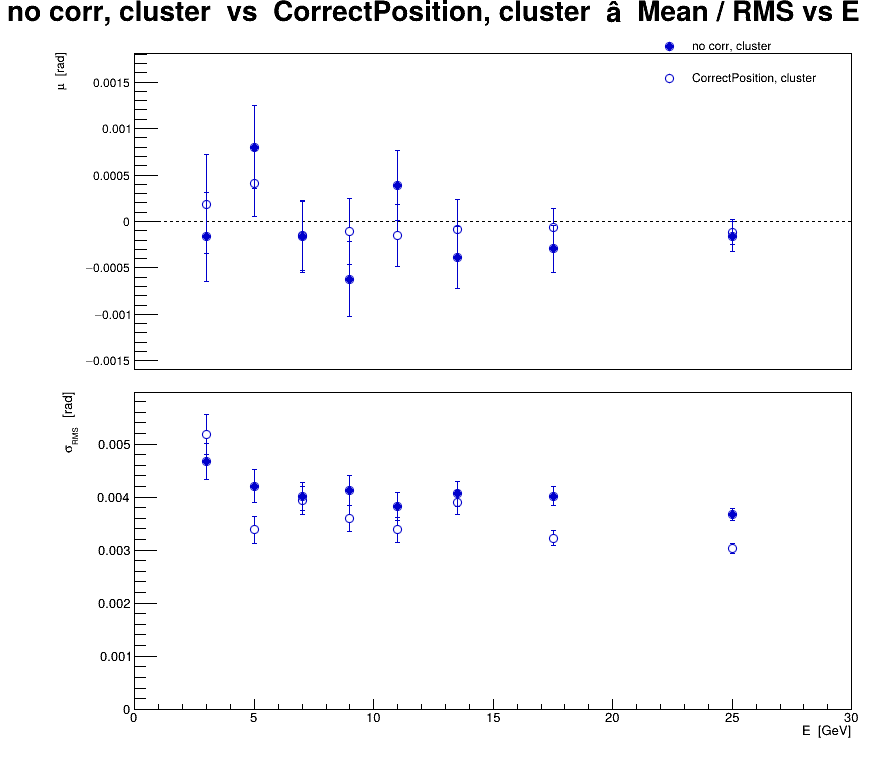

Data behind this chart, as committed beside it:
series, variant, residual, E, mu, dmu, sigma, dsigma
0, no corr, cluster, eta, 3, -0.0001632, 0.0004795, 0.004674, 0.0003391
0, no corr, cluster, eta, 5, 0.0008, 0.0004435, 0.004207, 0.0003136
0, no corr, cluster, eta, 7, -0.0001667, 0.000386, 0.004012, 0.000273
0, no corr, cluster, eta, 9, -0.0006238, 0.0004031, 0.00413, 0.000285
0, no corr, cluster, eta, 11, 0.0003835, 0.0003773, 0.00383, 0.0002668
0, no corr, cluster, eta, 13.5, -0.0003859, 0.0003332, 0.004067, 0.0002356
0, no corr, cluster, eta, 17.5, -0.0002952, 0.0002545, 0.004015, 0.0001799
0, no corr, cluster, eta, 25, -0.0001608, 0.0001632, 0.003676, 0.0001154
1, CorrectPosition, cluster, eta, 3, 0.0001842, 0.0005322, 0.005188, 0.0003763
1, CorrectPosition, cluster, eta, 5, 0.0004111, 0.0003568, 0.003385, 0.0002523
1, CorrectPosition, cluster, eta, 7, -0.0001481, 0.0003785, 0.003933, 0.0002676
1, CorrectPosition, cluster, eta, 9, -0.0001095, 0.0003513, 0.0036, 0.0002484
1, CorrectPosition, cluster, eta, 11, -0.0001505, 0.0003334, 0.003384, 0.0002358
1, CorrectPosition, cluster, eta, 13.5, -8.38926e-05, 0.0003199, 0.003905, 0.0002262
1, CorrectPosition, cluster, eta, 17.5, -6.62651e-05, 0.0002043, 0.003223, 0.0001444
1, CorrectPosition, cluster, eta, 25, -0.0001154, 0.0001344, 0.003027, 9.50437e-05
